Image classification data set "Fusar-classification" (lokesh2503/Fusar-classification on GitHub). Class labels (6): combined ship, dredger, passenger ship, tanker, tug, unspecified ship type.

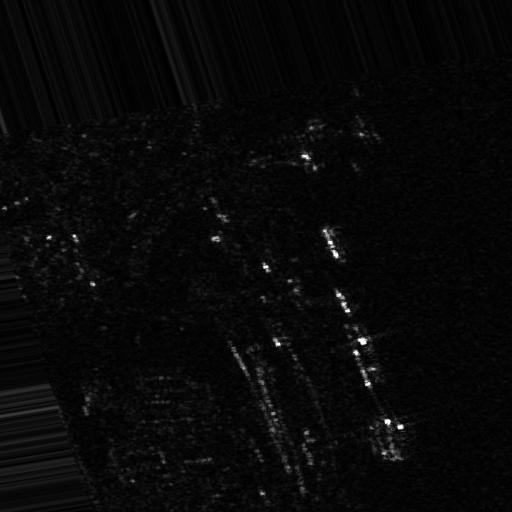
Label: combined ship

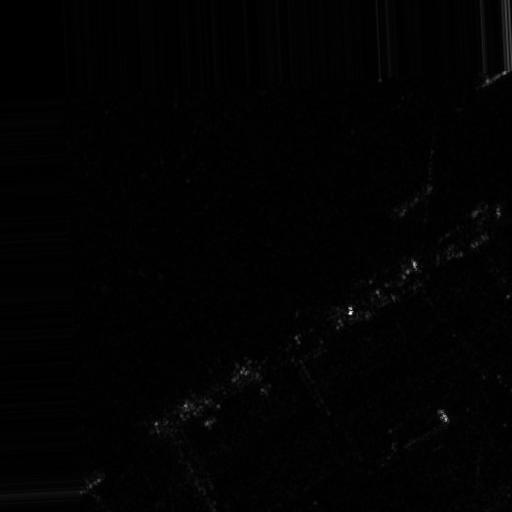
Label: tug

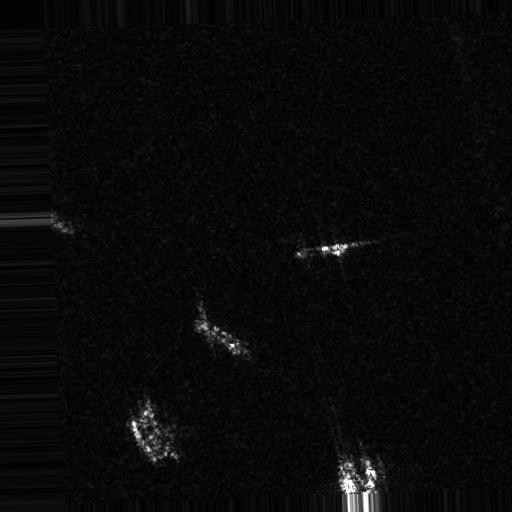
Label: unspecified ship type

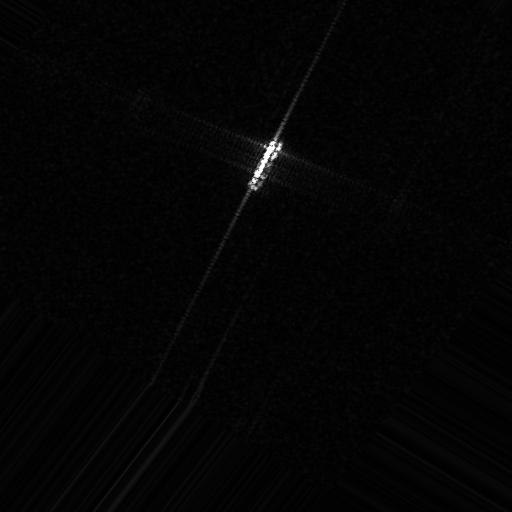
Label: dredger

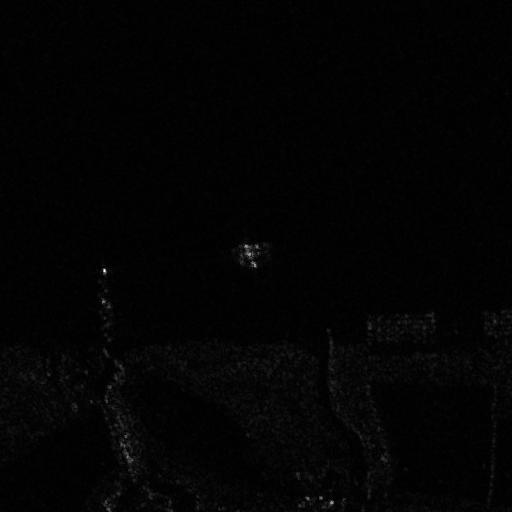
Label: passenger ship

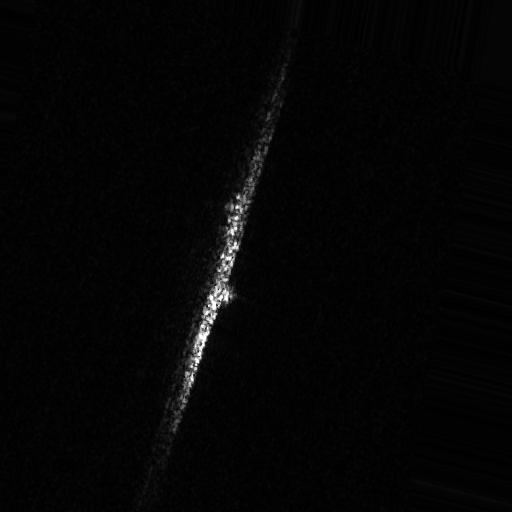
Label: tanker
